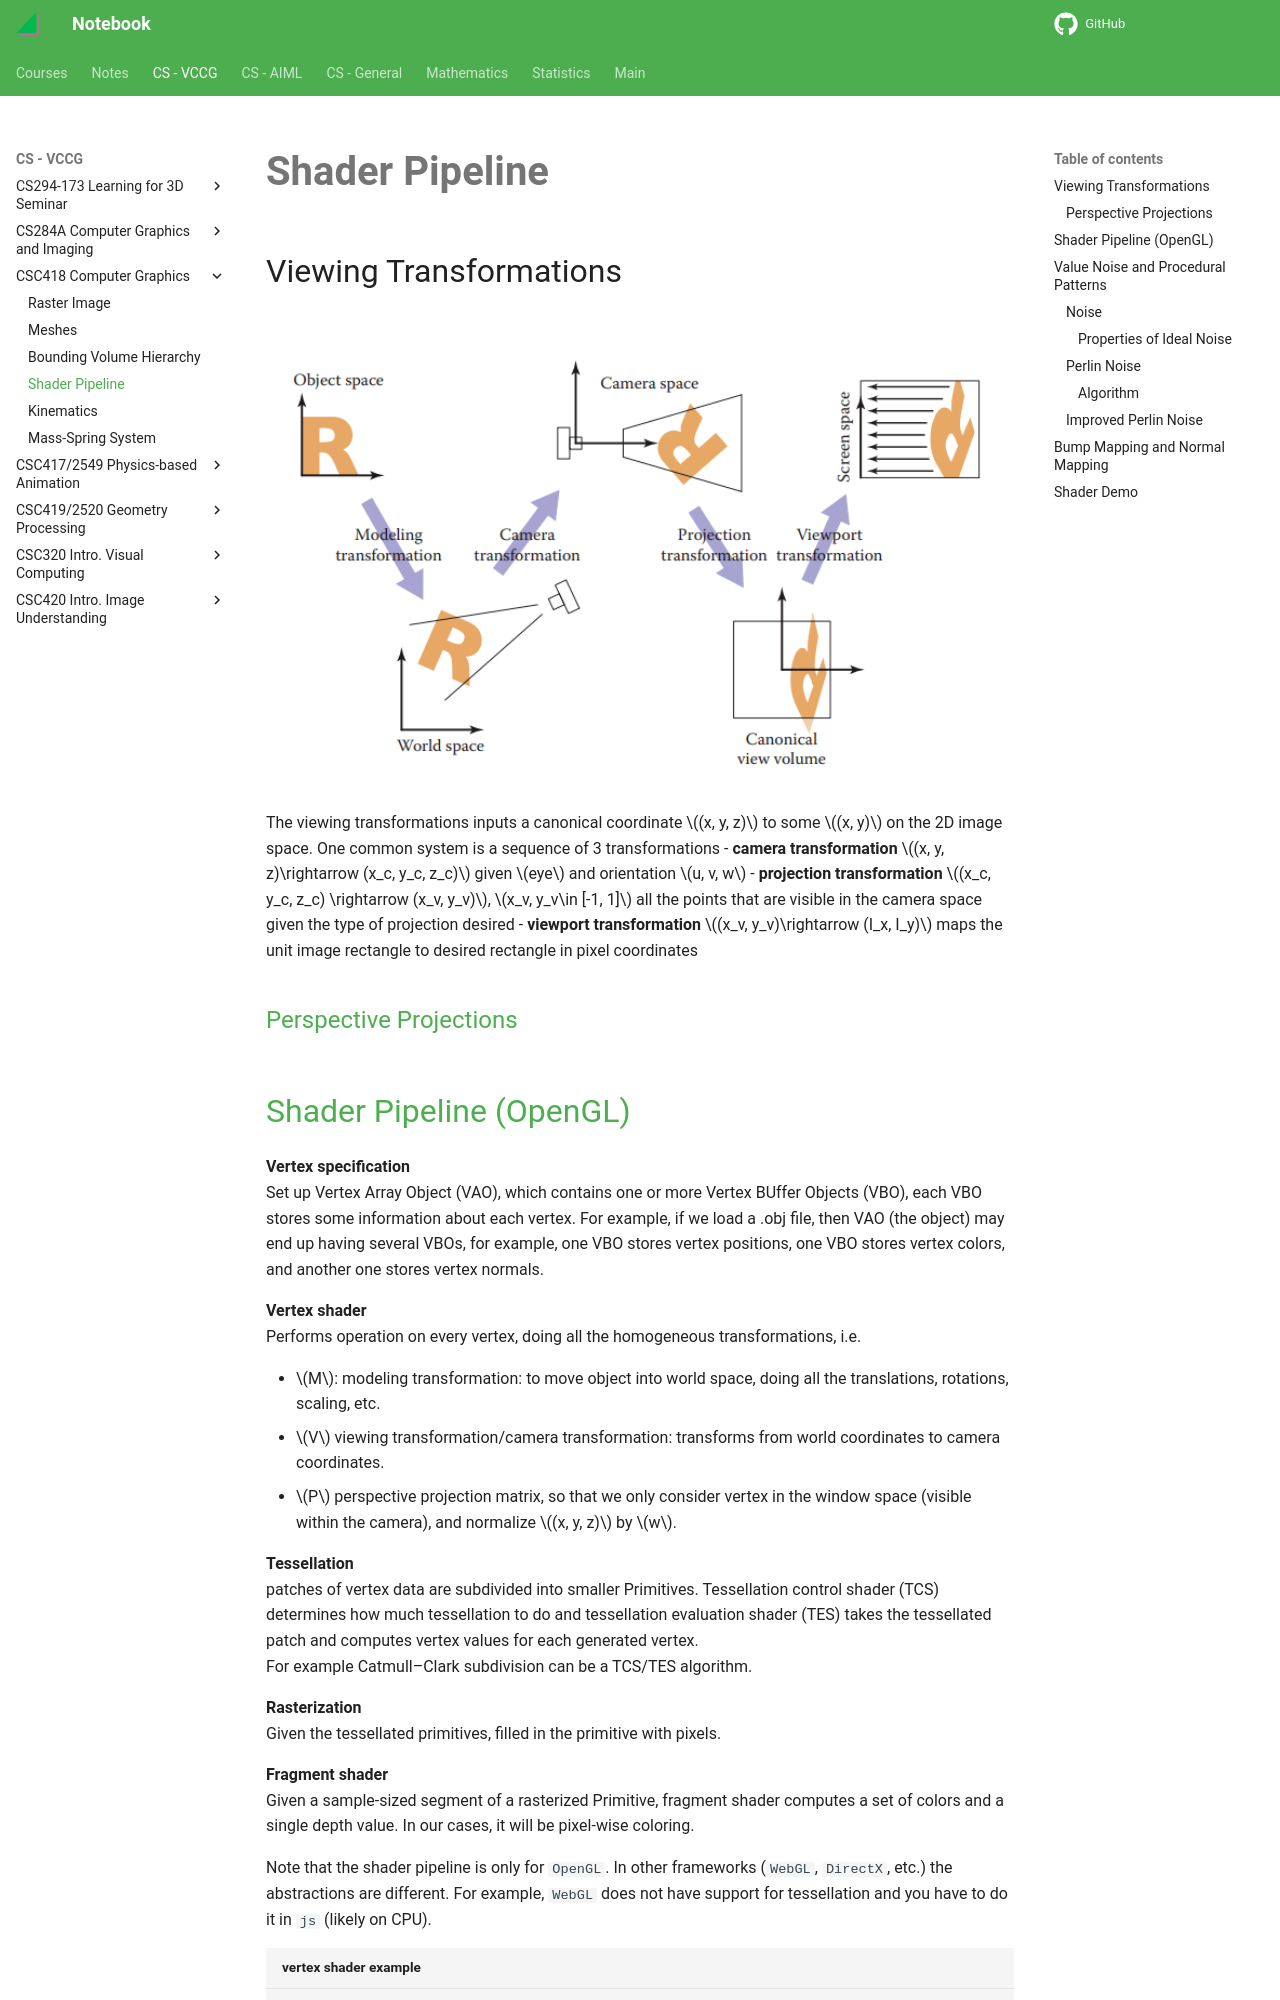

repository: haoda-li/notebook · page: vccg/csc418/shader_pipeline.html · generator: mkdocs

# Shader Pipeline


## Viewing Transformations

<figure markdown>
  ![](./assets/view_transformation.png){width="720"}
</figure>


The viewing transformations inputs a canonical coordinate $(x, y, z)$ to some $(x, y)$ on the 2D image space. One common system is a sequence of 3 transformations
 - __camera transformation__ $(x, y, z)\rightarrow (x_c, y_c, z_c)$ given $eye$ and orientation $u, v, w$
 - __projection transformation__ $(x_c, y_c, z_c) \rightarrow (x_v, y_v)$, $x_v, y_v\in [-1, 1]$ all the points that  are visible in the camera space given the type of projection desired
 - __viewport transformation__ $(x_v, y_v)\rightarrow (I_x, I_y)$ maps the unit image rectangle to desired rectangle in pixel coordinates

### [Perspective Projections](http://www.songho.ca/opengl/gl_projectionmatrix.html)
